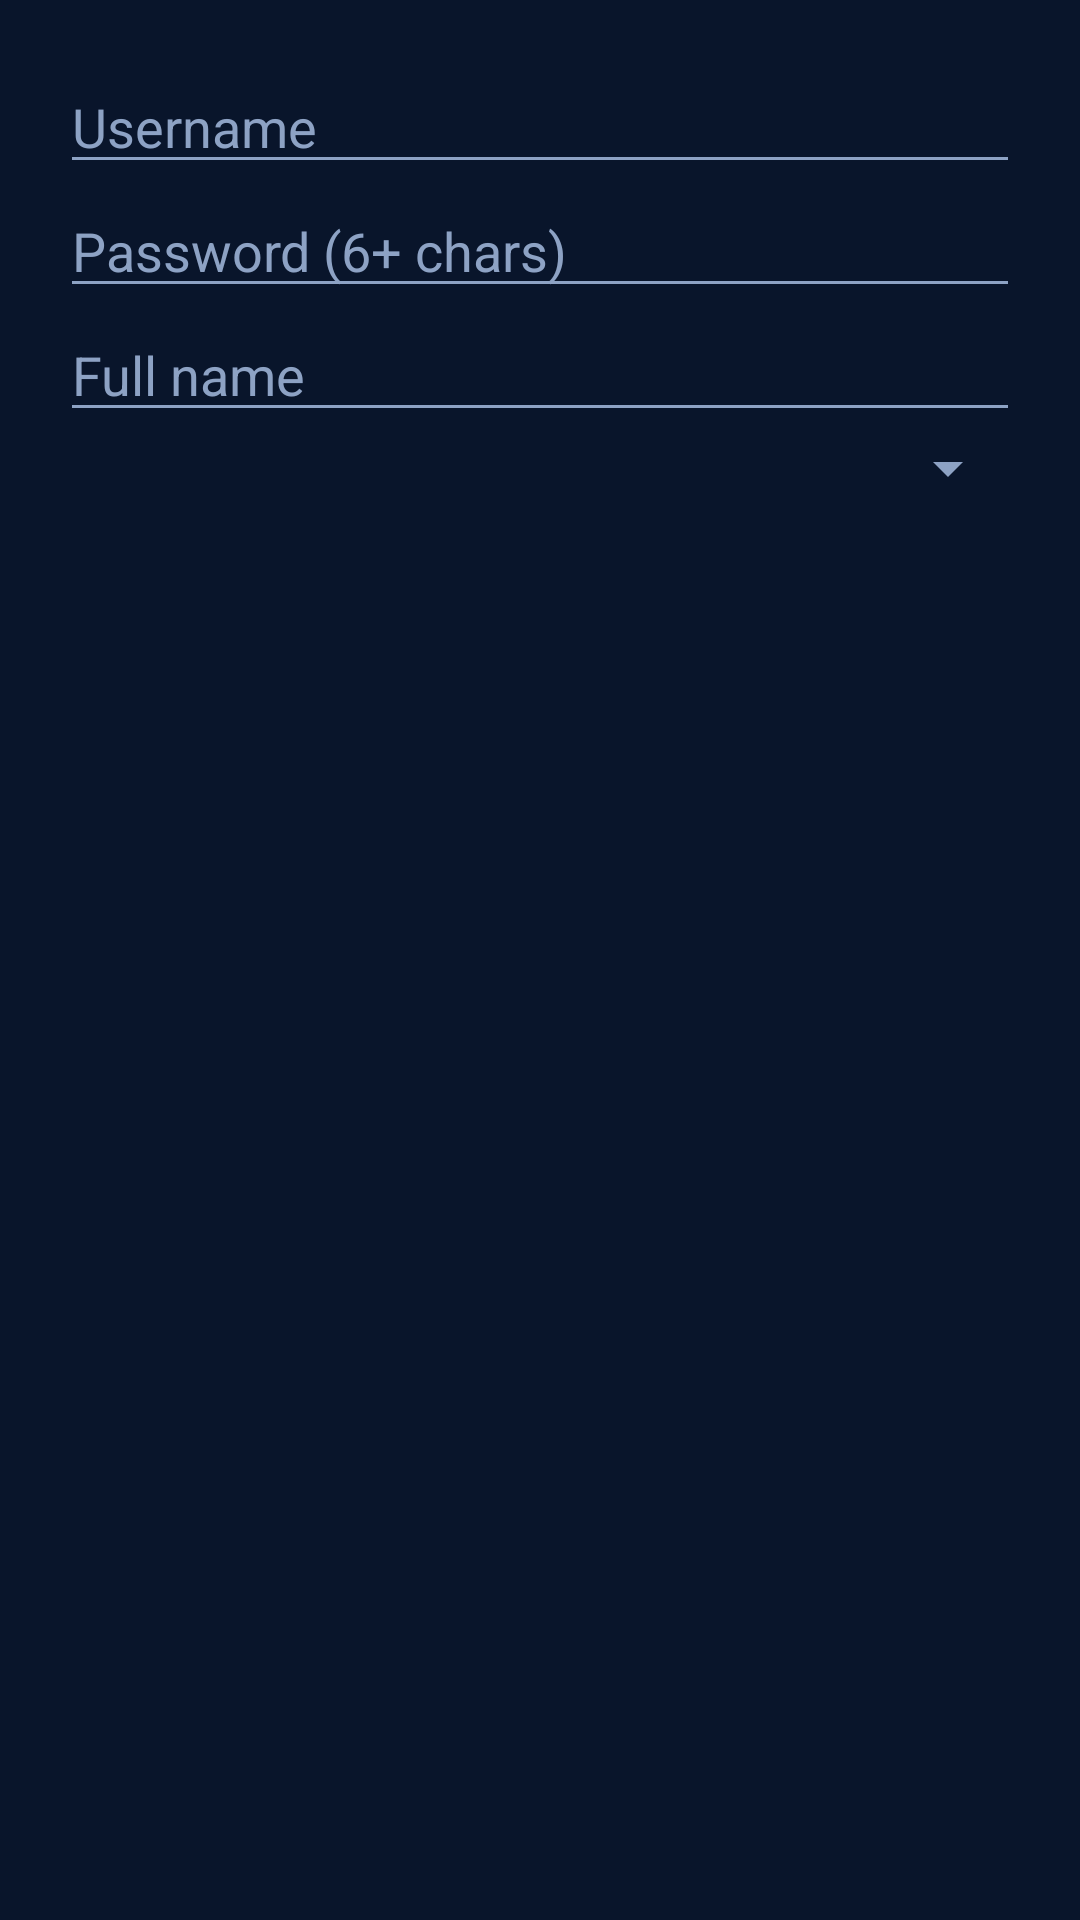

Produce the Android XML layout that renders to this screen, including the resource entries it uses.
<!-- AndroidManifest.xml: application theme Theme.Twin -->
<!-- res/layout/dialog_user.xml -->
<?xml version="1.0" encoding="utf-8"?>
<LinearLayout xmlns:android="http://schemas.android.com/apk/res/android"
    android:layout_width="match_parent" android:layout_height="wrap_content" android:orientation="vertical" android:padding="20dp">
    <EditText android:id="@+id/etUsername" android:layout_width="match_parent" android:layout_height="wrap_content" android:hint="Username" android:inputType="text" />
    <EditText android:id="@+id/etPassword" android:layout_width="match_parent" android:layout_height="wrap_content" android:hint="Password (6+ chars)" android:inputType="textPassword" />
    <EditText android:id="@+id/etFullName" android:layout_width="match_parent" android:layout_height="wrap_content" android:hint="Full name" android:inputType="textPersonName" />
    <Spinner android:id="@+id/spRole" android:layout_width="match_parent" android:layout_height="wrap_content" />
</LinearLayout>
<!-- resources referenced by this layout -->
<resources>
  <style name="Theme.Twin" parent="Theme.MaterialComponents.NoActionBar">
          <item name="colorPrimary">@color/blue</item>
          <item name="colorPrimaryDark">@color/sidebar</item>
          <item name="colorSecondary">@color/blue</item>
          <item name="android:windowBackground">@color/bg</item>
          <item name="android:statusBarColor">@color/sidebar</item>
          <item name="android:textColor">@color/text</item>
          <item name="android:textColorPrimary">@color/text</item>
          <item name="android:textColorSecondary">@color/muted</item>
          <item name="android:textColorHint">@color/muted</item>
      </style>
  <color name="blue">#1F6FE5</color>
  <color name="sidebar">#0A1930</color>
  <color name="bg">#09152B</color>
  <color name="text">#E8EEFB</color>
  <color name="muted">#8DA2C4</color>
</resources>
